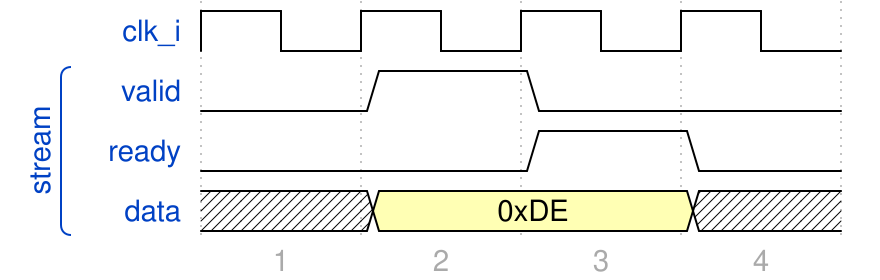

Write the WaveDrom specification (WaveJSON) that draws this timing diagram.

{
  "foot" : {
    "tock" : 1
  },
  "config" : {
    "hscale" : 2
  },
  "signal" : [
    { "name": "clk_i",  "wave": "p..."},
    [
      "stream",
      { "name" : "valid", "wave": "010."},
      { "name" : "ready", "wave": "0.10"},
      { "name" : "data",  "wave": "x3.x", "data": ["0xDE", "0xAD", "0xBE", "0xEF", "0x0B"]}
    ]
  ]
}
